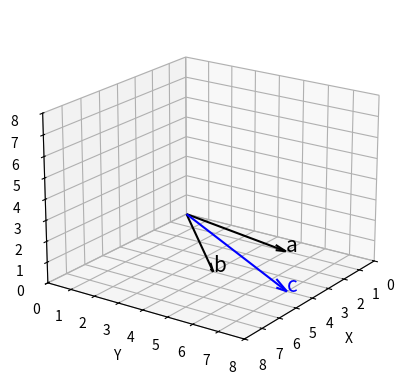

Python code for this plot:
# 한 평면 위의 3개의 벡터
import numpy as np
import matplotlib.pyplot as plt
from mpl_toolkits.mplot3d import Axes3D

a = np.array([1, 5, 0])
b = np.array([4, 4, 0])
c = np.array([4, 7, 0])

fig = plt.figure()
ax = fig.add_subplot(1, 1, 1, projection='3d')

# 벡터 a를 그립니다.
ax.quiver(0, 0, 0, a[0], a[1], a[2], color='black', arrow_length_ratio=0.1)
ax.text(a[0], a[1], a[2], 'a', size=15)

# 벡터 b를 그립니다.
ax.quiver(0, 0, 0, b[0], b[1], b[2], color='black', arrow_length_ratio=0.1)
ax.text(b[0], b[1], b[2], 'b', size=15)

# 벡터 c를 그립니다.
ax.quiver(0, 0, 0, c[0], c[1], c[2], color='blue', arrow_length_ratio=0.1)
ax.text(c[0], c[1], c[2], 'c', size=15, color='blue')


ax.set_xlim(0, 8)
ax.set_ylim(0, 8)
ax.set_zlim(0, 8)

ax.set_xlabel('X')
ax.set_ylabel('Y')
ax.set_zlabel('Z')

ax.view_init(elev=20., azim=35)
ax.grid()
ax.set_axisbelow(True)
ax.set_aspect('auto', adjustable='box')

plt.show()